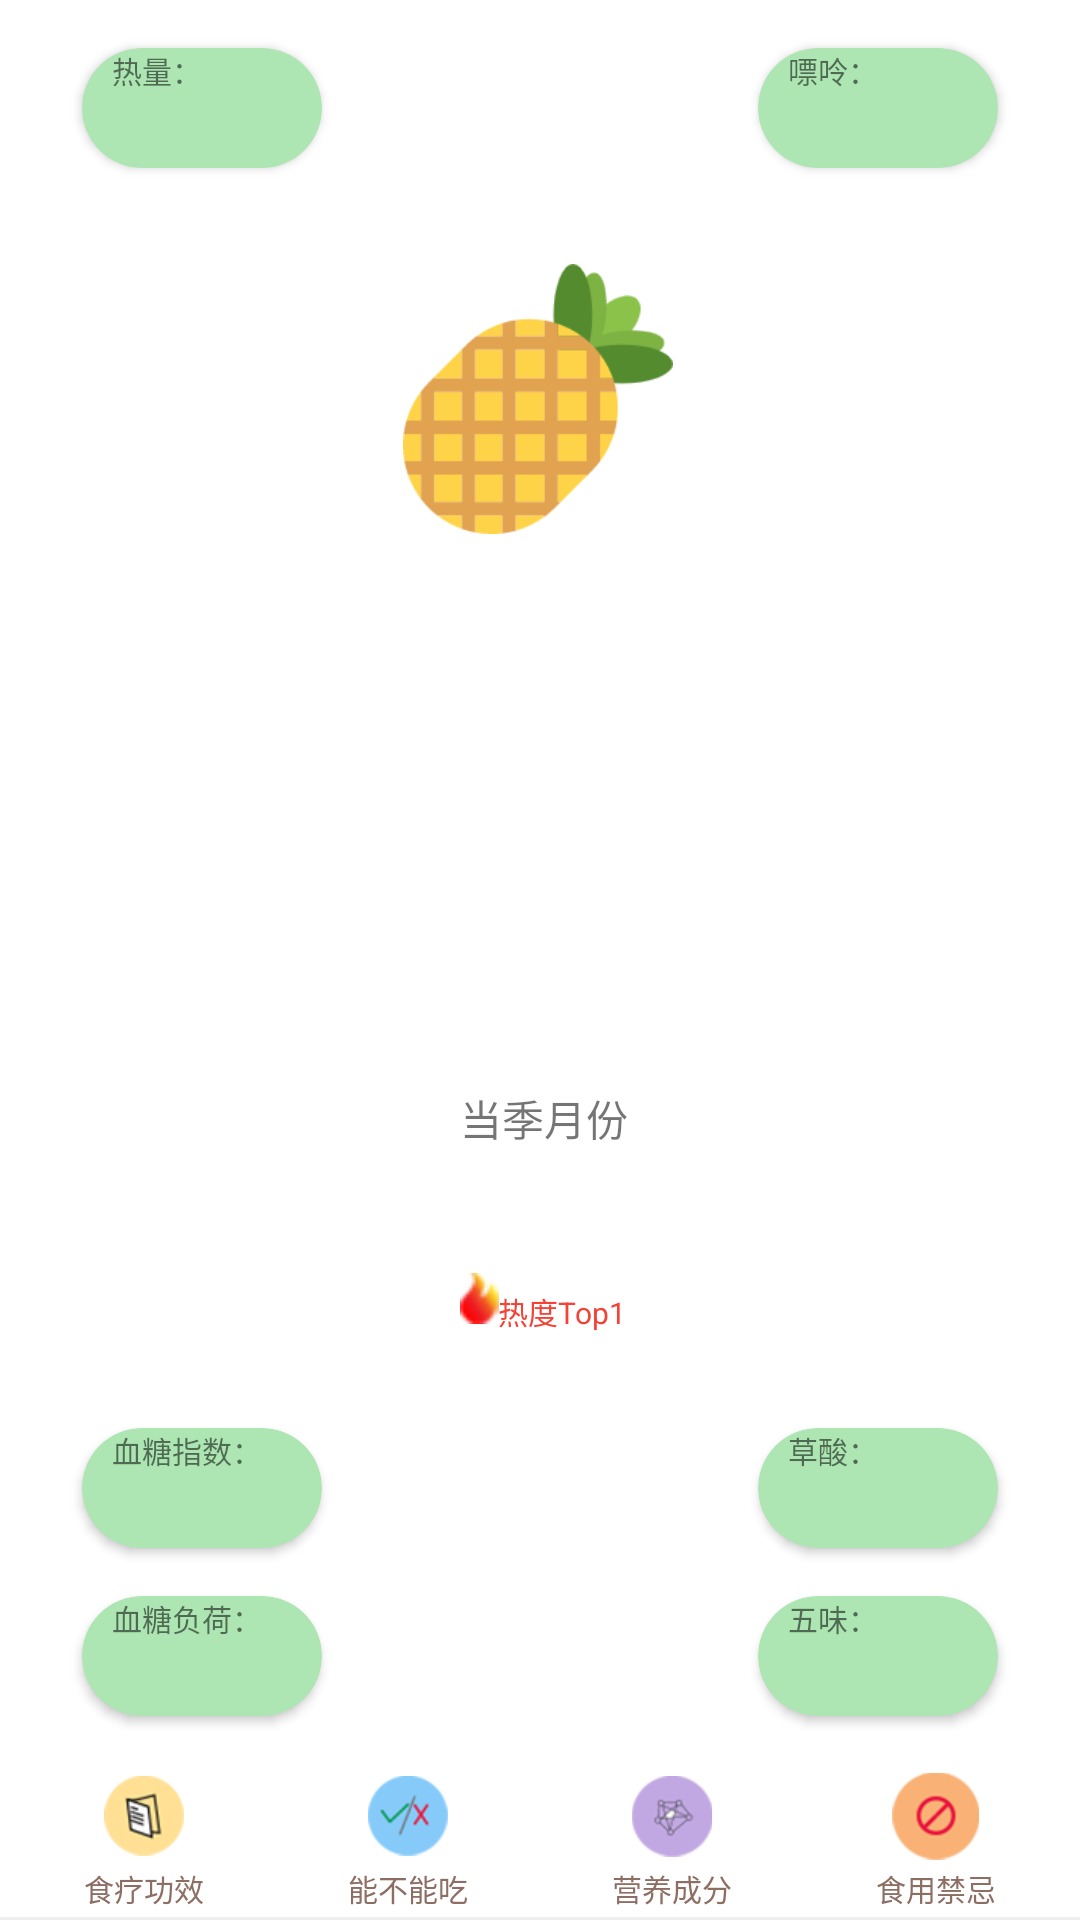

Layout XML and referenced resources for this Android screen:
<!-- AndroidManifest.xml: application theme Theme.GSZS -->
<!-- res/layout/detail.xml -->
<?xml version="1.0" encoding="utf-8"?>
<androidx.constraintlayout.widget.ConstraintLayout xmlns:android="http://schemas.android.com/apk/res/android"
    xmlns:app="http://schemas.android.com/apk/res-auto"
    xmlns:tools="http://schemas.android.com/tools"
    android:layout_width="match_parent"
    android:layout_height="240dp">

    <ImageView
        android:id="@+id/photo_result"
        android:layout_width="90dp"
        android:layout_height="90dp"
        android:src="@drawable/boluo"
        app:layout_constraintBottom_toBottomOf="parent"
        app:layout_constraintEnd_toEndOf="parent"
        app:layout_constraintHorizontal_bias="0.498"
        app:layout_constraintStart_toStartOf="parent"
        app:layout_constraintTop_toTopOf="parent"
        app:layout_constraintVertical_bias="0.16" />

    <androidx.cardview.widget.CardView
        android:id="@+id/left1"
        android:layout_width="80dp"
        android:layout_height="40dp"
        android:layout_marginTop="16dp"
        app:cardBackgroundColor="@color/gszs"
        app:cardCornerRadius="60dp"
        app:layout_constraintEnd_toStartOf="@+id/photo_result"
        app:layout_constraintStart_toStartOf="parent"
        app:layout_constraintTop_toTopOf="parent">

        <TextView
            android:layout_width="wrap_content"
            android:layout_height="wrap_content"
            android:layout_marginLeft="10dp"
            android:text="热量："
            android:textSize="10sp" />
    </androidx.cardview.widget.CardView>

    <androidx.cardview.widget.CardView
        android:id="@+id/left2"
        android:layout_width="80dp"
        android:layout_height="40dp"
        android:layout_marginBottom="16dp"
        app:cardBackgroundColor="@color/gszs"
        app:cardCornerRadius="60dp"
        app:layout_constraintBottom_toTopOf="@+id/left3"
        app:layout_constraintEnd_toStartOf="@+id/photo_result"
        app:layout_constraintStart_toStartOf="parent"
        tools:ignore="MissingConstraints">

        <TextView
            android:layout_width="wrap_content"
            android:layout_height="wrap_content"
            android:layout_marginLeft="10dp"
            android:text="血糖指数："
            android:textSize="10sp" />

    </androidx.cardview.widget.CardView>

    <androidx.cardview.widget.CardView
        android:id="@+id/left3"
        android:layout_width="80dp"
        android:layout_height="40dp"
        android:layout_marginBottom="68dp"
        app:cardBackgroundColor="@color/gszs"
        app:cardCornerRadius="60dp"
        app:layout_constraintBottom_toBottomOf="parent"
        app:layout_constraintEnd_toStartOf="@+id/photo_result"
        app:layout_constraintStart_toStartOf="parent">

        <TextView
            android:layout_width="wrap_content"
            android:layout_height="wrap_content"
            android:layout_marginLeft="10dp"
            android:text="血糖负荷："
            android:textSize="10sp" />
    </androidx.cardview.widget.CardView>

    <androidx.cardview.widget.CardView
        android:id="@+id/right1"
        android:layout_width="80dp"
        android:layout_height="40dp"
        android:layout_marginTop="16dp"
        app:cardBackgroundColor="@color/gszs"
        app:cardCornerRadius="60dp"
        app:layout_constraintEnd_toEndOf="parent"
        app:layout_constraintHorizontal_bias="0.506"
        app:layout_constraintStart_toEndOf="@+id/photo_result"
        app:layout_constraintTop_toTopOf="parent">

        <TextView
            android:layout_width="wrap_content"
            android:layout_height="wrap_content"
            android:layout_marginLeft="10dp"
            android:text="嘌呤："
            android:textSize="10sp" />
    </androidx.cardview.widget.CardView>

    <androidx.cardview.widget.CardView
        android:id="@+id/right2"
        android:layout_width="80dp"
        android:layout_height="40dp"
        android:layout_marginBottom="16dp"
        app:cardBackgroundColor="@color/gszs"
        app:cardCornerRadius="60dp"
        app:layout_constraintBottom_toTopOf="@+id/right3"
        app:layout_constraintEnd_toEndOf="parent"
        app:layout_constraintHorizontal_bias="0.506"
        app:layout_constraintStart_toEndOf="@+id/photo_result"
        tools:ignore="MissingConstraints">

        <TextView
            android:layout_width="wrap_content"
            android:layout_height="wrap_content"
            android:layout_marginLeft="10dp"
            android:text="草酸："
            android:textSize="10sp" />
    </androidx.cardview.widget.CardView>

    <androidx.cardview.widget.CardView
        android:id="@+id/right3"
        android:layout_width="80dp"
        android:layout_height="40dp"
        android:layout_marginBottom="68dp"
        app:cardBackgroundColor="@color/gszs"
        app:cardCornerRadius="60dp"
        app:layout_constraintBottom_toBottomOf="parent"
        app:layout_constraintEnd_toEndOf="parent"
        app:layout_constraintHorizontal_bias="0.506"
        app:layout_constraintStart_toEndOf="@+id/photo_result">

        <TextView
            android:layout_width="wrap_content"
            android:layout_height="wrap_content"
            android:layout_marginLeft="10dp"
            android:text="五味："
            android:textSize="10sp" />
    </androidx.cardview.widget.CardView>

    <TextView
        android:id="@+id/textView"
        android:layout_width="wrap_content"
        android:layout_height="wrap_content"
        android:text="当季月份"
        app:layout_constraintBottom_toTopOf="@+id/view"
        app:layout_constraintEnd_toStartOf="@+id/right3"
        app:layout_constraintHorizontal_bias="0.514"
        app:layout_constraintStart_toEndOf="@+id/left3"
        app:layout_constraintTop_toTopOf="parent"
        app:layout_constraintVertical_bias="0.586" />

    <ImageView
        android:layout_width="wrap_content"
        android:layout_height="wrap_content"
        android:src="@drawable/heat"
        app:layout_constraintBottom_toBottomOf="parent"
        app:layout_constraintEnd_toEndOf="parent"
        app:layout_constraintHorizontal_bias="0.442"
        app:layout_constraintStart_toStartOf="parent"
        app:layout_constraintTop_toTopOf="parent"
        app:layout_constraintVertical_bias="0.681" />

    <TextView
        android:layout_width="wrap_content"
        android:layout_height="wrap_content"
        android:text="热度Top1"
        android:textColor="@color/red"
        android:textSize="10sp"
        app:layout_constraintBottom_toTopOf="@+id/view"
        app:layout_constraintEnd_toStartOf="@+id/right3"
        app:layout_constraintHorizontal_bias="0.57"
        app:layout_constraintStart_toEndOf="@+id/left3"
        app:layout_constraintTop_toTopOf="parent"
        app:layout_constraintVertical_bias="0.688" />

    <View
        android:id="@+id/view"
        android:layout_width="match_parent"
        android:layout_height="1dp"
        android:background="#eee"
        app:layout_constraintBottom_toBottomOf="parent" />


    <GridLayout
        android:layout_width="wrap_content"
        android:layout_height="wrap_content"
        android:columnCount="4"
        android:orientation="horizontal"
        android:rowCount="1"
        app:layout_constraintBottom_toBottomOf="parent"
        app:layout_constraintEnd_toEndOf="parent"
        app:layout_constraintStart_toStartOf="parent">

        <Button
            android:id="@+id/btn1"
            android:layout_width="wrap_content"
            android:layout_height="wrap_content"
            android:background="#00000000"
            android:drawableTop="@mipmap/btn1"
            android:text="食疗功效"
            android:textColor="@color/fonts"
            android:textSize="10sp" />

        <Button
            android:id="@+id/btn2"
            android:layout_width="wrap_content"
            android:layout_height="wrap_content"
            android:background="#00000000"
            android:drawableTop="@mipmap/btn2"
            android:text="能不能吃"
            android:textColor="@color/fonts"
            android:textSize="10dp" />

        <Button
            android:id="@+id/btn3"
            android:layout_width="wrap_content"
            android:layout_height="wrap_content"
            android:background="#00000000"
            android:drawableTop="@mipmap/btn3"
            android:text="营养成分"
            android:textColor="@color/fonts"
            android:textSize="10dp" />

        <Button
            android:id="@+id/btn4"
            android:layout_width="wrap_content"
            android:layout_height="wrap_content"
            android:background="#00000000"
            android:drawableTop="@mipmap/btn4"
            android:text="食用禁忌"
            android:textColor="@color/fonts"
            android:textSize="10dp" />
    </GridLayout>
</androidx.constraintlayout.widget.ConstraintLayout>
<!-- resources referenced by this layout -->
<resources>
  <color name="fonts">#FF8D6E63</color>
  <color name="gszs">#FFADE6B2</color>
  <color name="red">#F44336</color>
  <!-- drawable boluo: png bitmap (drawable-v24, 6999 bytes) -->
  <!-- drawable heat: png bitmap (drawable-v24, 615 bytes) -->
  <!-- mipmap btn1: png bitmap (mipmap-xhdpi, 3154 bytes) -->
  <!-- mipmap btn2: png bitmap (mipmap-xhdpi, 2717 bytes) -->
  <!-- mipmap btn3: png bitmap (mipmap-xhdpi, 2679 bytes) -->
  <!-- mipmap btn4: png bitmap (mipmap-xhdpi, 2811 bytes) -->
  <style name="Theme.GSZS" parent="Theme.MaterialComponents.DayNight.NoActionBar">
          
          <item name="colorPrimary">@color/gszs</item>
          <item name="colorPrimaryVariant">@color/gszs </item>
          <item name="colorOnPrimary">@color/white</item>
          
          <item name="colorSecondary">@color/teal_200</item>
          <item name="colorSecondaryVariant">@color/teal_700</item>
          <item name="colorOnSecondary">@color/black</item>
          
          <item name="android:statusBarColor" tools:targetApi="l">?attr/colorPrimaryVariant</item>
          
      </style>
  <color name="white">#FFFFFFFF</color>
  <color name="teal_200">#FF03DAC5</color>
  <color name="teal_700">#FF018786</color>
  <color name="black">#FF000000</color>
</resources>
